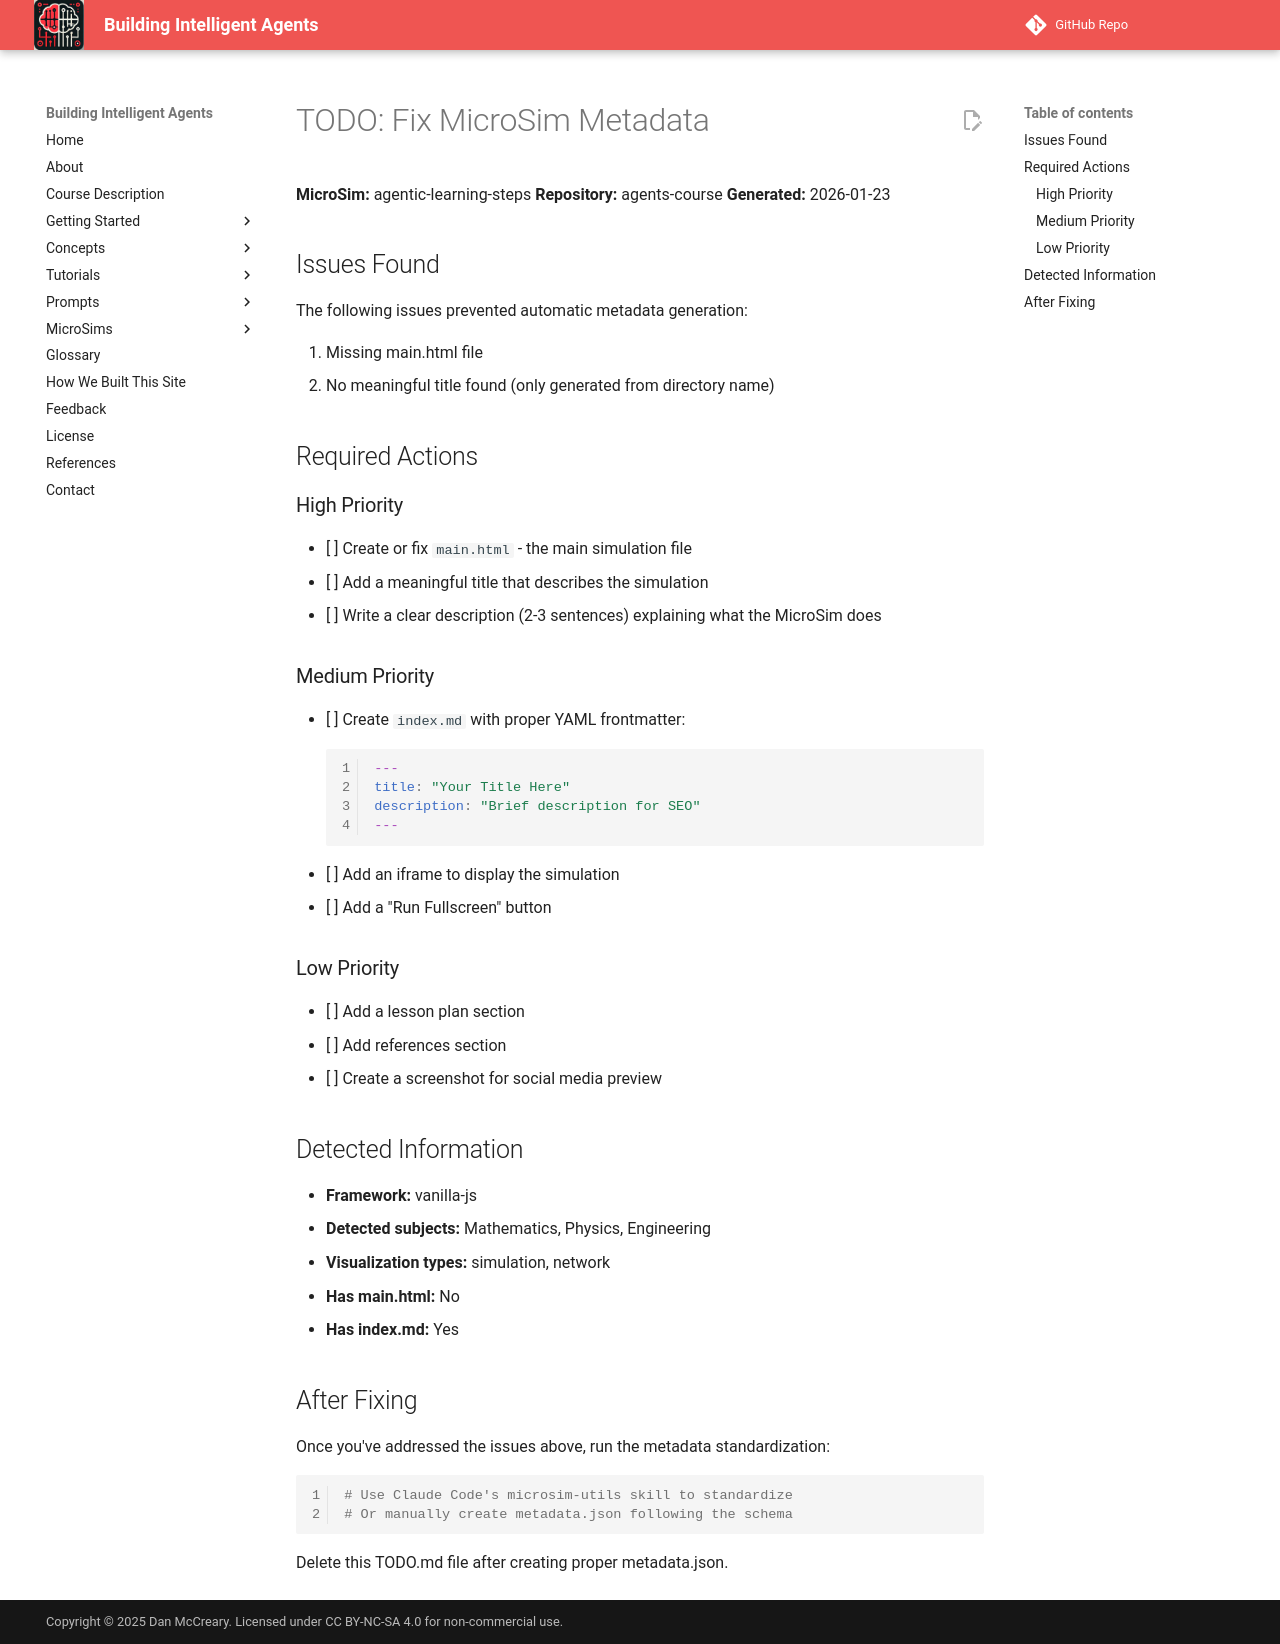

repository: dmccreary/agents-course · page: sims/agentic-learning-steps/TODO/index.html · generator: mkdocs

# TODO: Fix MicroSim Metadata

**MicroSim:** agentic-learning-steps
**Repository:** agents-course
**Generated:** 2026-01-23

## Issues Found

The following issues prevented automatic metadata generation:

1. Missing main.html file
2. No meaningful title found (only generated from directory name)

## Required Actions

### High Priority

- [ ] Create or fix `main.html` - the main simulation file
- [ ] Add a meaningful title that describes the simulation
- [ ] Write a clear description (2-3 sentences) explaining what the MicroSim does

### Medium Priority

- [ ] Create `index.md` with proper YAML frontmatter:
  ```yaml
  ---
  title: "Your Title Here"
  description: "Brief description for SEO"
  ---
  ```
- [ ] Add an iframe to display the simulation
- [ ] Add a "Run Fullscreen" button

### Low Priority

- [ ] Add a lesson plan section
- [ ] Add references section
- [ ] Create a screenshot for social media preview

## Detected Information

- **Framework:** vanilla-js
- **Detected subjects:** Mathematics, Physics, Engineering
- **Visualization types:** simulation, network
- **Has main.html:** No
- **Has index.md:** Yes

## After Fixing

Once you've addressed the issues above, run the metadata standardization:

```bash
# Use Claude Code's microsim-utils skill to standardize
# Or manually create metadata.json following the schema
```

Delete this TODO.md file after creating proper metadata.json.
